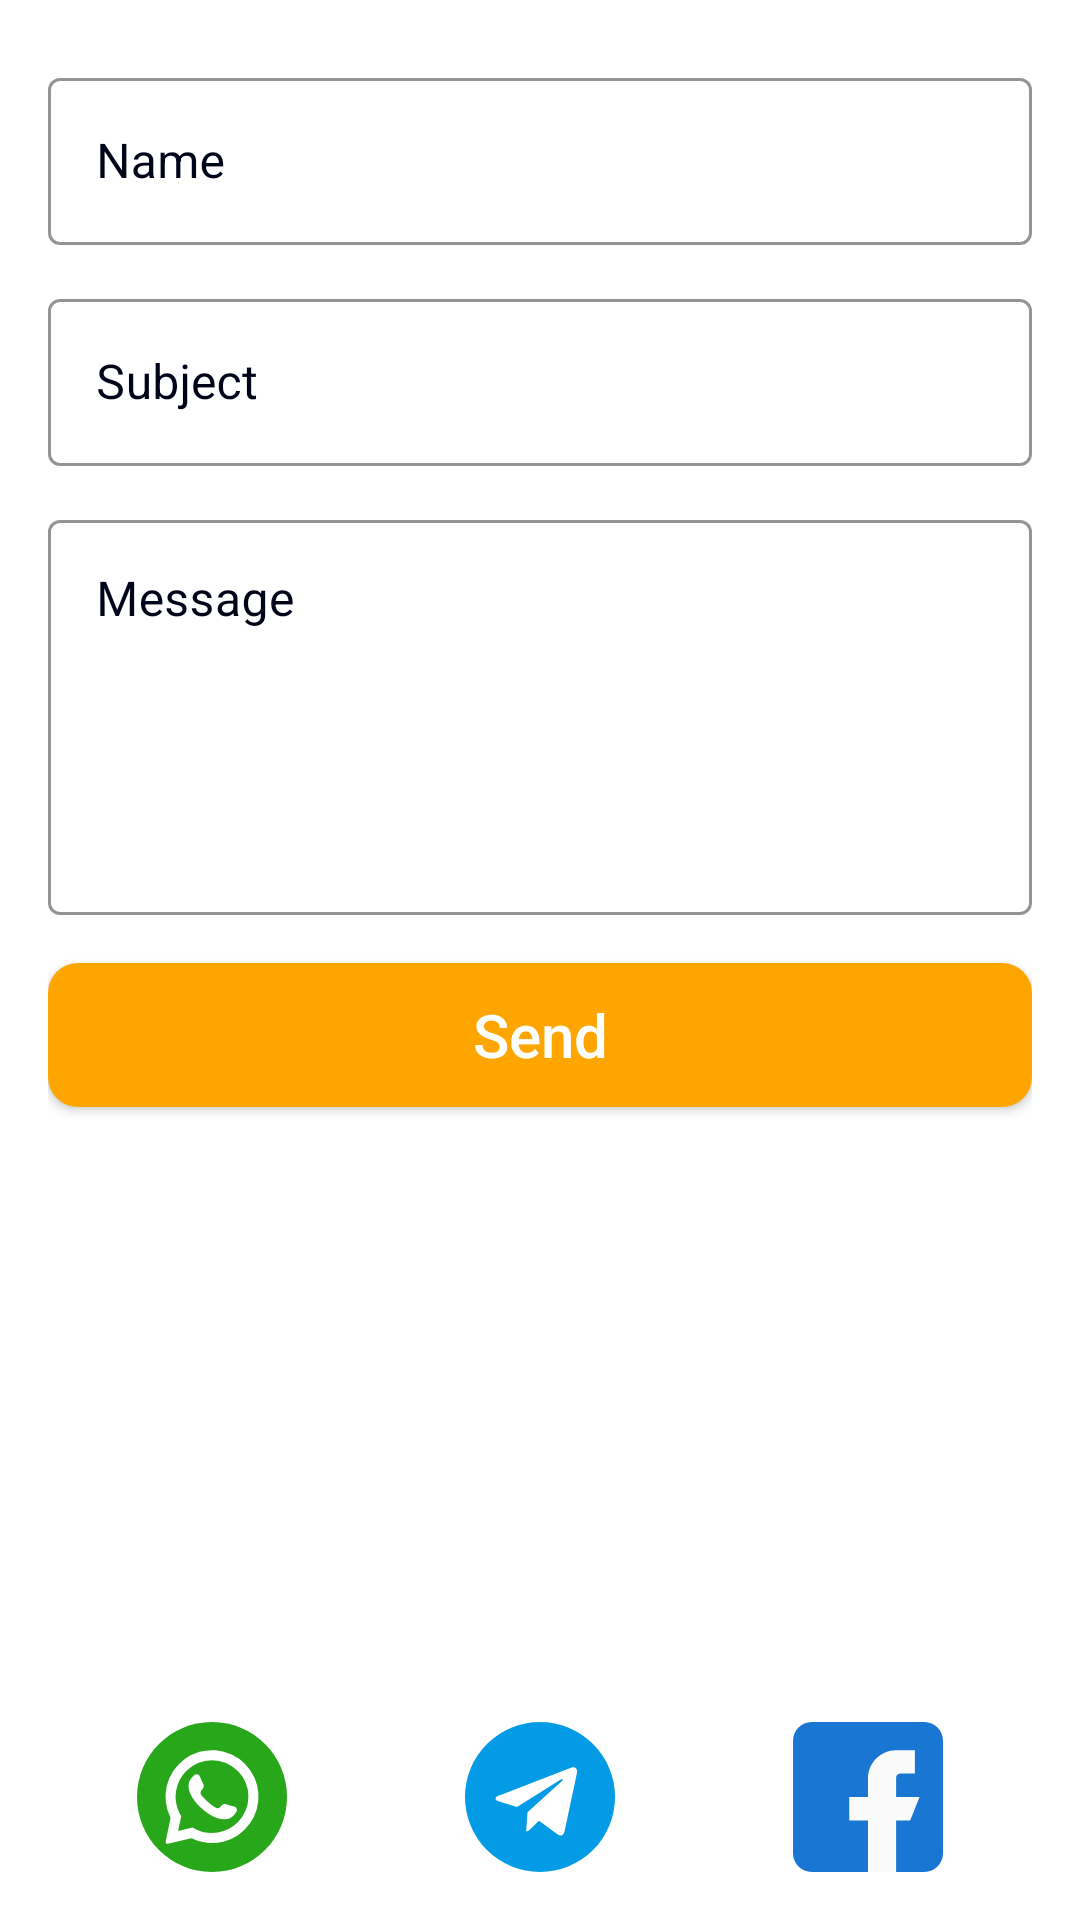

Android layout source for this screen:
<!-- AndroidManifest.xml: application theme Theme.Toolbar -->
<!-- res/layout/fragment_contact.xml -->
<?xml version="1.0" encoding="utf-8"?>
<RelativeLayout xmlns:android="http://schemas.android.com/apk/res/android"
    android:layout_width="match_parent"
    android:layout_height="match_parent"
    xmlns:app="http://schemas.android.com/apk/res-auto"
    android:padding="16dp">

    <androidx.appcompat.widget.LinearLayoutCompat
        android:layout_width="match_parent"
        android:layout_height="wrap_content"
        android:orientation="vertical"
        >
        <com.google.android.material.textfield.TextInputLayout
            style="@style/Widget.MaterialComponents.TextInputLayout.OutlinedBox.Dense"
            android:layout_width="match_parent"
            android:layout_height="wrap_content"
            android:theme="@style/TextInputLayoutStyle"
            app:boxStrokeColor="@color/color_text"
            app:startIconDrawable="@drawable/ic_person"
            app:hintTextAppearance="@color/colorPrimary"
            app:helperTextEnabled="true"
            android:textColorHint="@color/color_text"
            android:textSize="22sp"
            android:layout_marginVertical="8dp"
            >

            <com.google.android.material.textfield.TextInputEditText
                android:id="@+id/contact_IN_Name"
                android:layout_width="match_parent"
                android:layout_height="wrap_content"
                android:drawablePadding="10dp"
                android:textColor="@color/color_text"
                android:inputType="textPersonName"
                android:hint="Name" />
        </com.google.android.material.textfield.TextInputLayout>
        <com.google.android.material.textfield.TextInputLayout
            style="@style/Widget.MaterialComponents.TextInputLayout.OutlinedBox.Dense"
            android:layout_width="match_parent"
            android:layout_height="wrap_content"
            android:theme="@style/TextInputLayoutStyle"
            app:boxStrokeColor="@color/color_text"
            app:startIconDrawable="@drawable/ic_email"
            app:hintTextAppearance="@color/colorPrimary"
            app:helperTextEnabled="true"
            android:textColorHint="@color/color_text"
            android:textSize="22sp"
            android:layout_marginVertical="8dp"
            >

            <com.google.android.material.textfield.TextInputEditText
                android:id="@+id/contact_IN_email"
                android:layout_width="match_parent"
                android:layout_height="wrap_content"
                android:drawablePadding="10dp"
                android:textColor="@color/color_text"
                android:inputType="text"
                android:hint="Subject" />
        </com.google.android.material.textfield.TextInputLayout>
        <com.google.android.material.textfield.TextInputLayout
            style="@style/Widget.MaterialComponents.TextInputLayout.OutlinedBox.Dense"
            android:layout_width="match_parent"
            android:layout_height="wrap_content"
            android:theme="@style/TextInputLayoutStyle"
            app:boxStrokeColor="@color/color_text"
            app:hintTextAppearance="@color/colorPrimary"
            app:helperTextEnabled="true"
            android:textColorHint="@color/color_text"
            android:textSize="22sp"
            android:layout_marginVertical="8dp"
            >

            <com.google.android.material.textfield.TextInputEditText
                android:id="@+id/contact_IN_text"
                android:layout_width="match_parent"
                android:layout_height="wrap_content"
                android:drawablePadding="10dp"
                android:textColor="@color/color_text"
                android:gravity="top"
                android:lines="5"
                android:inputType="textMultiLine"
                android:hint="Message" />
        </com.google.android.material.textfield.TextInputLayout>

        <androidx.appcompat.widget.AppCompatButton
            android:id="@+id/contact_BTN_send"
            android:layout_alignParentBottom="true"

            android:layout_width="match_parent"
            android:layout_height="wrap_content"
            android:layout_gravity="center"
            android:background="@drawable/button_background"
            android:text="Send"
            android:textAllCaps="false"
            android:textColor="#fff"
            android:textSize="20sp"
            android:layout_marginVertical="8dp"
            />
    </androidx.appcompat.widget.LinearLayoutCompat>



    <androidx.appcompat.widget.LinearLayoutCompat
        android:layout_width="match_parent"
        android:layout_height="wrap_content"
        android:orientation="horizontal"
        android:layout_alignParentBottom="true"

        >
        <androidx.appcompat.widget.AppCompatImageView
            android:id="@+id/contact_IMG_whatsapp"
            android:layout_width="50dp"
            android:layout_height="50dp"
            android:src="@drawable/ic_whatsapp"
            android:layout_weight="1"
            />

        <androidx.appcompat.widget.AppCompatImageView
            android:id="@+id/contact_IMG_telegram"
            android:layout_width="50dp"
            android:layout_height="50dp"
            android:src="@drawable/ic_telegram"
            android:layout_weight="1"
            />

        <androidx.appcompat.widget.AppCompatImageView
            android:id="@+id/contact_IMG_facebook"
            android:layout_width="50dp"
            android:layout_height="50dp"
            android:src="@drawable/ic_facebook"
            android:layout_weight="1"
            />
    </androidx.appcompat.widget.LinearLayoutCompat>
</RelativeLayout>
<!-- resources referenced by this layout -->
<resources>
  <color name="colorPrimary">#FFA500</color>
  <color name="color_text">#000419</color>
  <!-- drawable button_background (drawable) -->
  <?xml version="1.0" encoding="utf-8"?>
  <shape xmlns:android="http://schemas.android.com/apk/res/android">
      <solid
          android:color="#FFA500"/>
      <corners
          android:radius="10dp"/>
  </shape>
  <!-- drawable ic_facebook (drawable) -->
  <vector xmlns:android="http://schemas.android.com/apk/res/android"
      android:width="512dp"
      android:height="512dp"
      android:viewportWidth="512"
      android:viewportHeight="512">
  
      <path
          android:fillColor="#1976d2"
          android:pathData="M448 0H64C28.704 0 0 28.704 0 64v384c0 35.296 28.704 64 64 64h384c35.296 0 64-28.704 64-64V64c0-35.296-28.704-64-64-64z" />
      <path
          android:fillColor="#fafafa"
          android:pathData="M432 256h-80v-64c0-17.664 14.336-16 32-16h32V96h-64c-53.024 0-96 42.976-96 96v64h-64v80h64v176h96V336h48l32-80z" />
  </vector>
  <!-- drawable ic_telegram (drawable) -->
  <vector xmlns:android="http://schemas.android.com/apk/res/android" xmlns:aapt="http://schemas.android.com/aapt"
      android:viewportWidth="24"
      android:viewportHeight="24"
      android:width="512dp"
      android:height="512dp">
      <path
          android:pathData="M24 12A12 12 0 0 1 0 12A12 12 0 0 1 24 12Z"
          android:fillColor="#039BE5" />
      <path
          android:pathData="M5.491 11.74l11.57 -4.461c0.537 -0.194 1.006 0.131 0.832 0.943l0.001 -0.001 -1.97 9.281c-0.146 0.658 -0.537 0.818 -1.084 0.508l-3 -2.211 -1.447 1.394c-0.16 0.16 -0.295 0.295 -0.605 0.295l0.213 -3.053 5.56 -5.023c0.242 -0.213 -0.054 -0.333 -0.373 -0.121l-6.871 4.326 -2.962 -0.924c-0.643 -0.204 -0.657 -0.643 0.136 -0.953z"
          android:fillColor="#FFFFFF" />
  </vector>
  <style name="TextInputLayoutStyle" parent="Widget.MaterialComponents.TextInputLayout.OutlinedBox">
  
          <item name="boxStrokeColor">#fff</item>
          <item name="boxStrokeWidth">2dp</item>
      </style>
  <style name="Theme.Toolbar" parent="Theme.MaterialComponents.DayNight.NoActionBar">
          
          <item name="colorPrimary">@color/purple_500</item>
          <item name="colorPrimaryVariant">@color/purple_700</item>
          <item name="colorOnPrimary">@color/white</item>
          
          <item name="colorSecondary">@color/teal_200</item>
          <item name="colorSecondaryVariant">@color/teal_700</item>
          <item name="colorOnSecondary">@color/black</item>
          
          <item name="android:statusBarColor">?attr/colorPrimaryVariant</item>
          
      </style>
  <color name="purple_500">#FF6200EE</color>
  <color name="purple_700">#FF3700B3</color>
  <color name="white">#FFFFFFFF</color>
  <color name="teal_200">#FF03DAC5</color>
  <color name="teal_700">#FF018786</color>
  <color name="black">#FF000000</color>
</resources>
